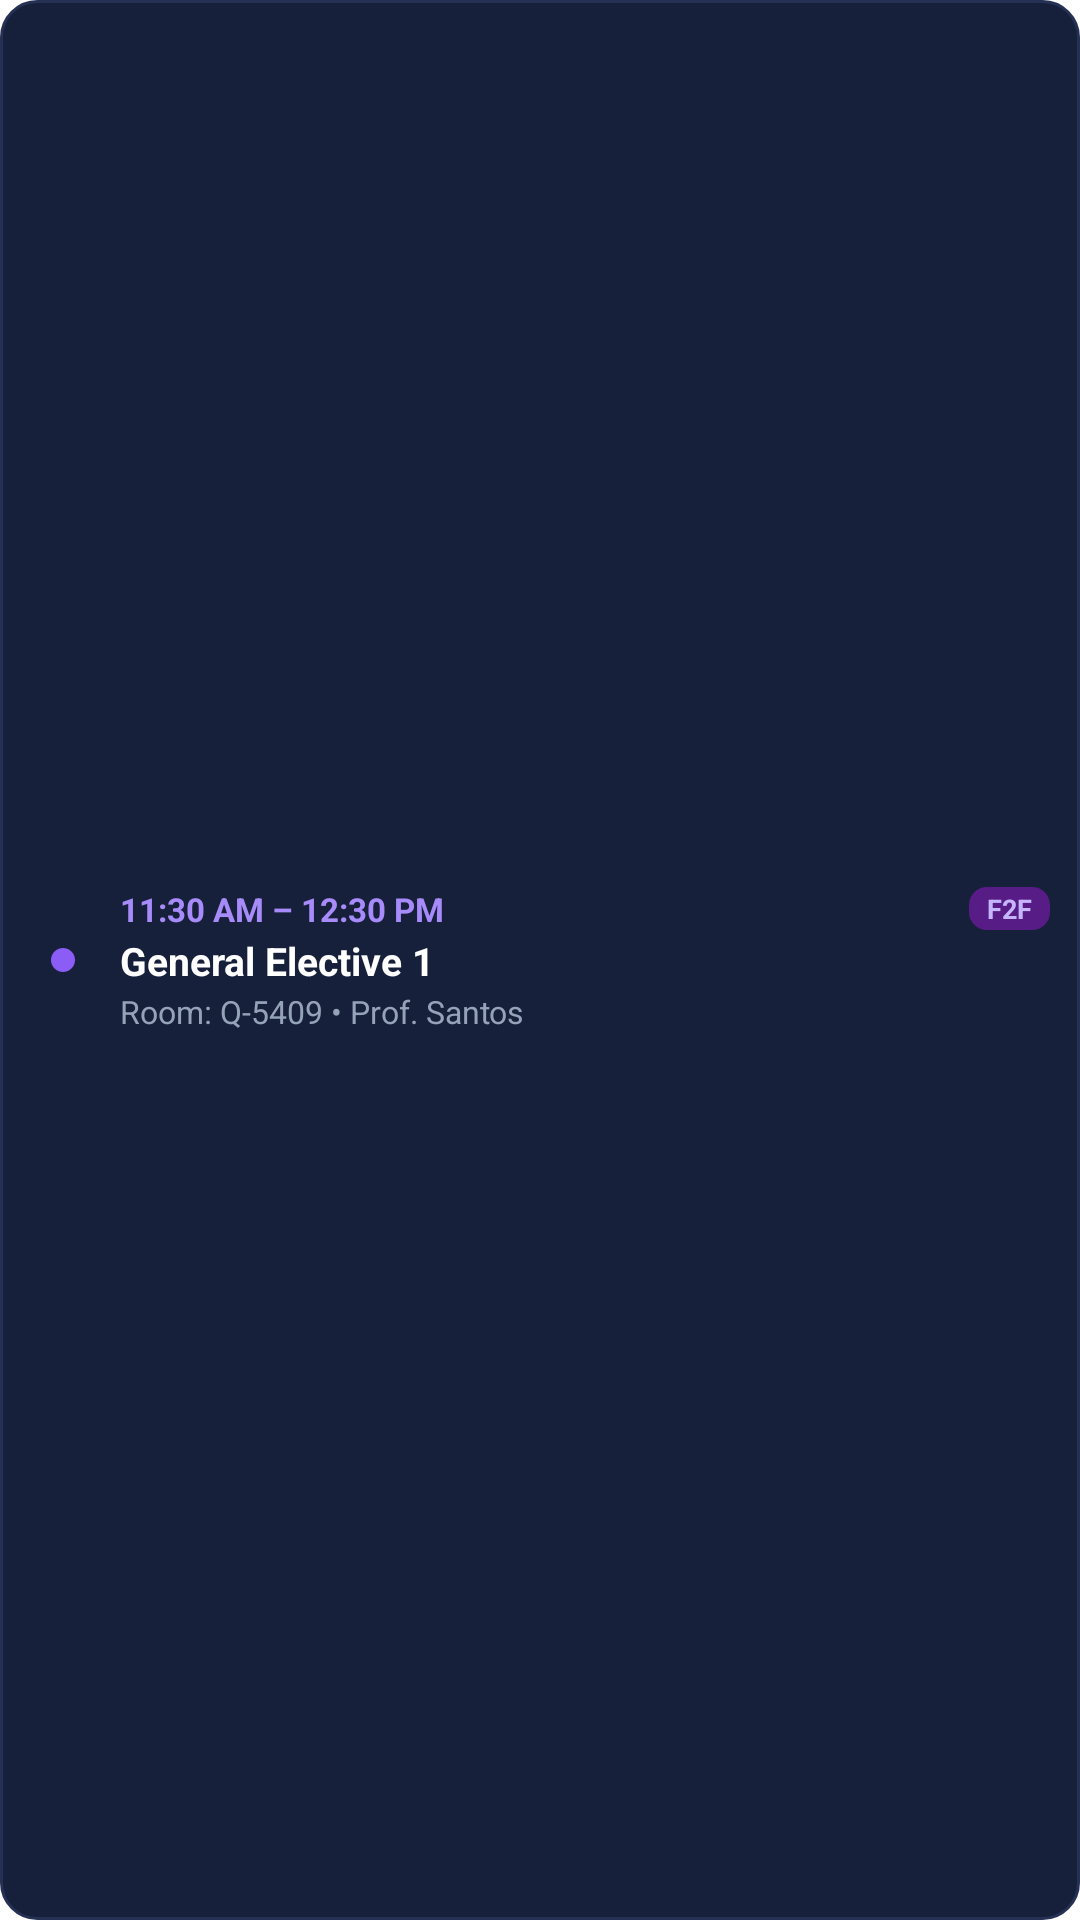

This screen was rendered from an Android layout file. Write that file and the resources it references.
<!-- AndroidManifest.xml: fallback theme Theme.MaterialComponents.DayNight.NoActionBar -->
<!-- res/layout/school_schedule_widget_item.xml -->
<?xml version="1.0" encoding="utf-8"?>
<LinearLayout xmlns:android="http://schemas.android.com/apk/res/android"
    android:id="@+id/widget_item_root"
    android:layout_width="match_parent"
    android:layout_height="wrap_content"
    android:background="@drawable/widget_class_row_bg"
    android:gravity="center_vertical"
    android:orientation="horizontal"
    android:paddingStart="10dp"
    android:paddingTop="7dp"
    android:paddingEnd="10dp"
    android:paddingBottom="7dp">

    
    <FrameLayout
        android:id="@+id/widget_item_icon_container"
        android:layout_width="22dp"
        android:layout_height="22dp"
        android:layout_marginEnd="8dp">

        <ImageView
            android:id="@+id/widget_item_check_icon"
            android:layout_width="16dp"
            android:layout_height="16dp"
            android:layout_gravity="center"
            android:src="@drawable/ic_widget_check"
            android:visibility="gone"
            android:contentDescription="Completed" />

        <ImageView
            android:id="@+id/widget_item_clock_icon"
            android:layout_width="15dp"
            android:layout_height="15dp"
            android:layout_gravity="center"
            android:src="@drawable/ic_widget_clock"
            android:visibility="gone"
            android:contentDescription="Upcoming" />

        <ImageView
            android:id="@+id/widget_item_dot_icon"
            android:layout_width="8dp"
            android:layout_height="8dp"
            android:layout_gravity="center"
            android:src="@drawable/widget_status_dot_upcoming"
            android:visibility="visible"
            android:contentDescription="Class" />
    </FrameLayout>

    
    <LinearLayout
        android:layout_width="0dp"
        android:layout_height="wrap_content"
        android:layout_weight="1"
        android:orientation="vertical">

        
        <LinearLayout
            android:layout_width="match_parent"
            android:layout_height="wrap_content"
            android:gravity="center_vertical"
            android:orientation="horizontal">

            <TextView
                android:id="@+id/widget_item_time"
                android:layout_width="0dp"
                android:layout_height="wrap_content"
                android:layout_weight="1"
                android:ellipsize="end"
                android:maxLines="1"
                android:text="11:30 AM – 12:30 PM"
                android:textColor="#A78BFA"
                android:textSize="11sp"
                android:textStyle="bold" />

            <TextView
                android:id="@+id/widget_item_badge"
                android:layout_width="wrap_content"
                android:layout_height="wrap_content"
                android:background="@drawable/widget_badge_next"
                android:paddingStart="6dp"
                android:paddingTop="1dp"
                android:paddingEnd="6dp"
                android:paddingBottom="1dp"
                android:text="F2F"
                android:textColor="#C4B5FD"
                android:textSize="9sp"
                android:textStyle="bold" />
        </LinearLayout>

        
        <TextView
            android:id="@+id/widget_item_subject"
            android:layout_width="match_parent"
            android:layout_height="wrap_content"
            android:layout_marginTop="1dp"
            android:ellipsize="end"
            android:maxLines="1"
            android:text="General Elective 1"
            android:textColor="#FFFFFF"
            android:textSize="13sp"
            android:textStyle="bold" />

        
        <TextView
            android:id="@+id/widget_item_details"
            android:layout_width="match_parent"
            android:layout_height="wrap_content"
            android:layout_marginTop="1dp"
            android:ellipsize="end"
            android:maxLines="1"
            android:text="Room: Q-5409 • Prof. Santos"
            android:textColor="#94A3B8"
            android:textSize="10.5sp" />
    </LinearLayout>

</LinearLayout>
<!-- resources referenced by this layout -->
<resources>
  <!-- drawable ic_widget_check (drawable) -->
  <vector xmlns:android="http://schemas.android.com/apk/res/android"
      android:width="24dp"
      android:height="24dp"
      android:viewportWidth="24"
      android:viewportHeight="24">
    <path
        android:fillColor="#22C55E"
        android:pathData="M9,16.17L4.83,12l-1.42,1.41L9,19 21,7l-1.41,-1.41z"/>
  </vector>
  <!-- drawable ic_widget_clock (drawable) -->
  <vector xmlns:android="http://schemas.android.com/apk/res/android"
      android:width="24dp"
      android:height="24dp"
      android:viewportWidth="24"
      android:viewportHeight="24">
    <path
        android:fillColor="#8B5CF6"
        android:pathData="M11.99,2C6.47,2 2,6.48 2,12s4.47,10 9.99,10C17.52,22 22,17.52 22,12S17.52,2 11.99,2zM12,20c-4.42,0 -8,-3.58 -8,-8s3.58,-8 8,-8 8,3.58 8,8 -3.58,8 -8,8zM12.5,7H11v6l5.25,3.15 0.75,-1.23 -4.5,-2.67z"/>
  </vector>
  <!-- drawable widget_badge_next (drawable) -->
  <?xml version="1.0" encoding="utf-8"?>
  <shape xmlns:android="http://schemas.android.com/apk/res/android"
      android:shape="rectangle">
      <corners android:radius="6dp" />
      <solid android:color="#581C87" />
  </shape>
  <!-- drawable widget_class_row_bg (drawable) -->
  <?xml version="1.0" encoding="utf-8"?>
  <shape xmlns:android="http://schemas.android.com/apk/res/android"
      android:shape="rectangle">
      <corners android:radius="12dp" />
      <solid android:color="#17203A" />
      <stroke
          android:width="1dp"
          android:color="#243054" />
  </shape>
  <!-- drawable widget_status_dot_upcoming (drawable) -->
  <?xml version="1.0" encoding="utf-8"?>
  <shape xmlns:android="http://schemas.android.com/apk/res/android"
      android:shape="oval">
      <solid android:color="#8B5CF6" />
      <size android:width="8dp" android:height="8dp" />
  </shape>
</resources>
